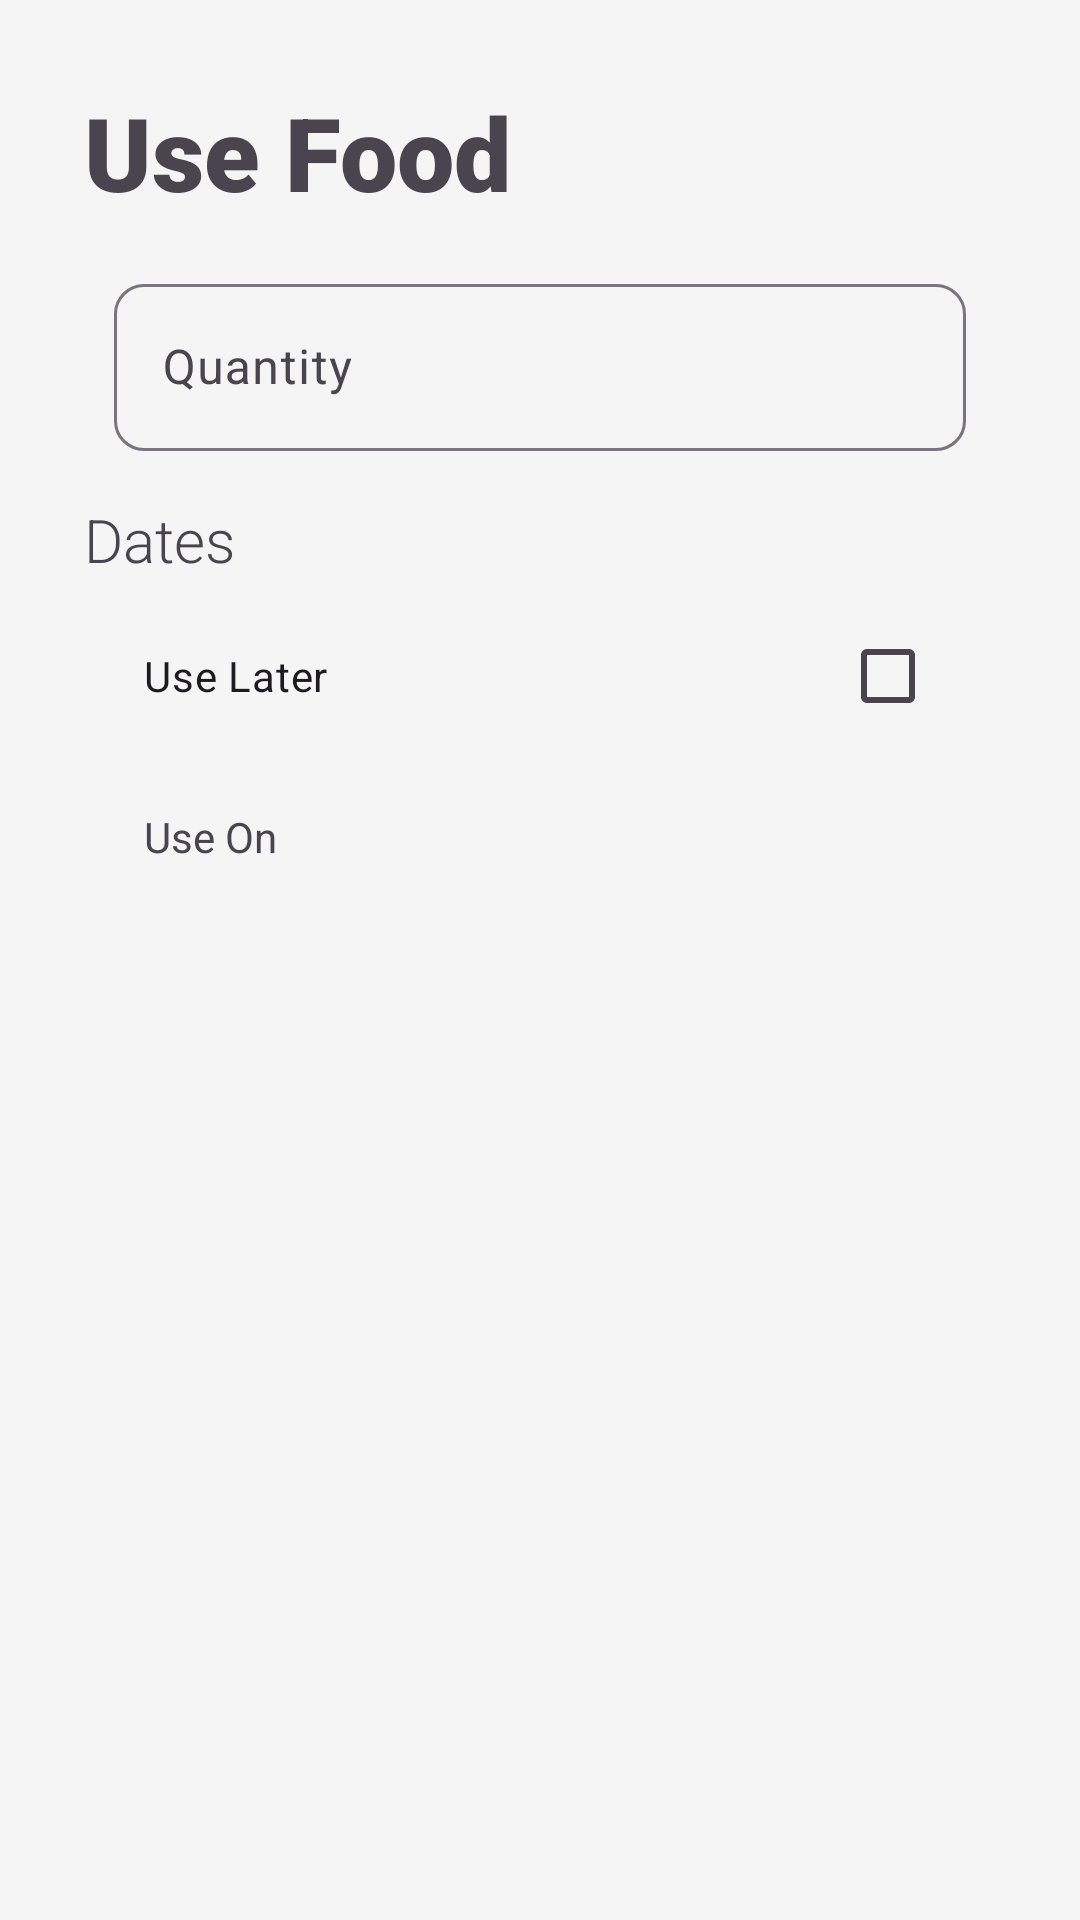

Produce the Android XML layout that renders to this screen, including the resource entries it uses.
<!-- AndroidManifest.xml: application theme Theme.MyKitchen -->
<!-- res/layout/remove_item_dialog.xml -->
<?xml version="1.0" encoding="utf-8"?>
<ScrollView xmlns:android="http://schemas.android.com/apk/res/android"
    xmlns:app="http://schemas.android.com/apk/res-auto"
    xmlns:tools="http://schemas.android.com/tools"
    android:layout_width="match_parent"
    android:layout_height="match_parent">

    <androidx.constraintlayout.widget.ConstraintLayout
        android:layout_width="match_parent"
        android:layout_height="wrap_content">

        <TextView
            android:id="@+id/remove_food_lbl"
            android:layout_width="wrap_content"
            android:layout_height="wrap_content"
            android:layout_marginStart="28dp"
            android:layout_marginTop="28dp"
            android:fontFamily="sans-serif-black"
            android:text="@string/remove_food_lbl"
            android:textSize="34sp"
            app:layout_constraintStart_toStartOf="parent"
            app:layout_constraintTop_toTopOf="parent" />

        <com.google.android.material.textfield.TextInputLayout
            android:id="@+id/quantity_edit_text_container"
            android:layout_width="match_parent"
            android:layout_height="wrap_content"
            android:layout_marginStart="38dp"
            android:layout_marginTop="16dp"
            android:layout_marginEnd="38dp"
            android:ems="10"
            android:hint="@string/quantity"
            app:boxCornerRadiusBottomEnd="10dp"
            app:boxCornerRadiusBottomStart="10dp"
            app:boxCornerRadiusTopEnd="10dp"
            app:boxCornerRadiusTopStart="10dp"
            app:layout_constraintEnd_toEndOf="parent"
            app:layout_constraintStart_toStartOf="parent"
            app:layout_constraintTop_toBottomOf="@+id/remove_food_lbl"
            app:layout_constraintBottom_toTopOf="@id/dates_lbl">

            <com.google.android.material.textfield.TextInputEditText
                android:id="@+id/quantity_edit_text"
                android:layout_width="match_parent"
                android:layout_height="wrap_content"
                android:inputType="number"
                android:singleLine="true" />
        </com.google.android.material.textfield.TextInputLayout>

        <TextView
            android:id="@+id/dates_lbl"
            android:layout_width="wrap_content"
            android:layout_height="wrap_content"
            android:layout_marginStart="28dp"
            android:layout_marginTop="16dp"
            android:fontFamily="sans-serif-light"
            android:text="@string/dates_lbl"
            android:textSize="20sp"
            app:layout_constraintStart_toStartOf="parent"
            app:layout_constraintTop_toBottomOf="@+id/quantity_edit_text_container"
            app:layout_constraintBottom_toTopOf="@id/use_later_checkbox"/>

        <CheckBox
            android:id="@+id/use_later_checkbox"
            android:layout_width="0dp"
            android:layout_height="wrap_content"
            android:layout_marginStart="48dp"
            android:layout_marginTop="8dp"
            android:layout_marginEnd="48dp"
            android:layoutDirection="rtl"
            android:text="@string/use_later_lbl"
            app:layout_constraintEnd_toEndOf="parent"
            app:layout_constraintHorizontal_bias="0.5"
            app:layout_constraintStart_toStartOf="parent"
            app:layout_constraintTop_toBottomOf="@+id/dates_lbl"
            app:layout_constraintBottom_toTopOf="@id/use_on_btn"/>

        <TextView
            android:id="@+id/bought_on_lbl"
            android:layout_width="wrap_content"
            android:layout_height="wrap_content"
            android:layout_marginStart="48dp"
            android:layout_marginTop="12dp"
            android:text="@string/use_on_lbl"
            app:layout_constraintStart_toStartOf="parent"
            app:layout_constraintTop_toTopOf="@+id/use_on_btn" />

        <Button
            android:id="@+id/use_on_btn"
            style="@style/Widget.Material3.Button.ElevatedButton"
            android:layout_width="wrap_content"
            android:layout_height="wrap_content"
            android:layout_marginTop="8dp"
            android:layout_marginEnd="48dp"
            app:cornerRadius="10dp"
            app:layout_constraintBottom_toBottomOf="parent"
            app:layout_constraintEnd_toEndOf="parent"
            app:layout_constraintTop_toBottomOf="@+id/use_later_checkbox" />

    </androidx.constraintlayout.widget.ConstraintLayout>
</ScrollView>
<!-- resources referenced by this layout -->
<resources>
  <string name="dates_lbl">Dates</string>
  <string name="quantity">Quantity</string>
  <string name="remove_food_lbl">Use Food</string>
  <string name="use_later_lbl">Use Later</string>
  <string name="use_on_lbl">Use On</string>
  <style name="Theme.MyKitchen" parent="Base.Theme.MyKitchen" />
  <style name="Base.Theme.MyKitchen" parent="Theme.Material3.DayNight.NoActionBar">
          
          
          
          <item name="colorPrimary">@color/primary</item>
          <item name="colorPrimaryVariant">@color/primary_variant</item>
          <item name="colorOnPrimary">@color/on_primary</item>
          
          <item name="colorSecondary">@color/secondary</item>
          <item name="colorSecondaryVariant">@color/secondary_variant</item>
          <item name="colorOnSecondary">@color/on_secondary</item>
          
          <item name="android:statusBarColor" tools:targetApi="l">@color/primary_variant</item>
          
          <item name="android:colorBackground">@color/background</item>
          <item name="colorOnBackground">@color/on_background</item>
          <item name="colorSurface">@color/surface</item>
          <item name="colorOnSurface">@color/on_surface</item>
          <item name="colorError">@color/error</item>
          <item name="colorOnError">@color/on_error</item>
      </style>
  <color name="primary">#6200EE</color>
  <color name="primary_variant">#3700B3</color>
  <color name="on_primary">#FFFFFF</color>
  <color name="secondary">#03DAC6</color>
  <color name="secondary_variant">#018786</color>
  <color name="on_secondary">#FFFFFF</color>
  <color name="background">#F5F5F5</color>
  <color name="on_background">#000000</color>
  <color name="surface">#FFFFFF</color>
  <color name="on_surface">#000000</color>
  <color name="error">#FF4444</color>
  <color name="on_error">#FFFFFF</color>
</resources>
